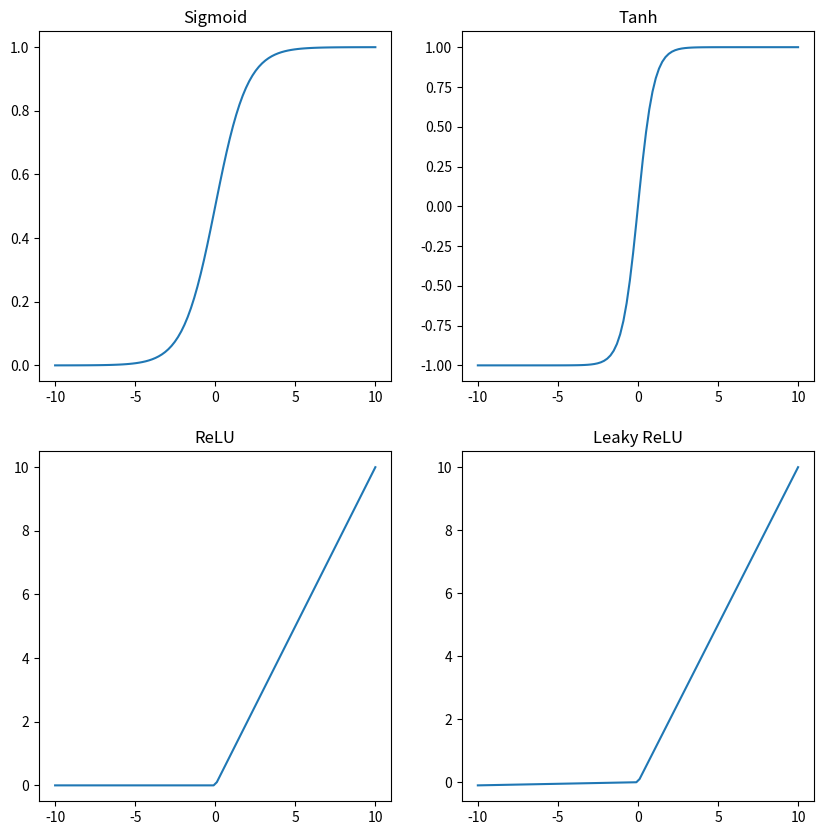

Write the Python code that produced this figure.
import numpy as np
import matplotlib.pyplot as plt

# Define the activation functions
def sigmoid(x):
  return 1 / (1 + np.exp(-x))

def tanh(x):
  return np.sinh(x) / np.cosh(x)

def relu(x):
  return np.maximum(0, x)

def leaky_relu(x):
  return np.maximum(0.01 * x, x)

# Generate data for the plots
x = np.linspace(-10, 10, 100)

# Create the plots
fig, axes = plt.subplots(2, 2, figsize=(10, 10))

# Plot the sigmoid function
axes[0, 0].plot(x, sigmoid(x))
axes[0, 0].set_title('Sigmoid')

# Plot the tanh function
axes[0, 1].plot(x, tanh(x))
axes[0, 1].set_title('Tanh')

# Plot the ReLU function
axes[1, 0].plot(x, relu(x))
axes[1, 0].set_title('ReLU')

# Plot the leaky ReLU function
axes[1, 1].plot(x, leaky_relu(x))
axes[1, 1].set_title('Leaky ReLU')

# Show the plots
plt.show()